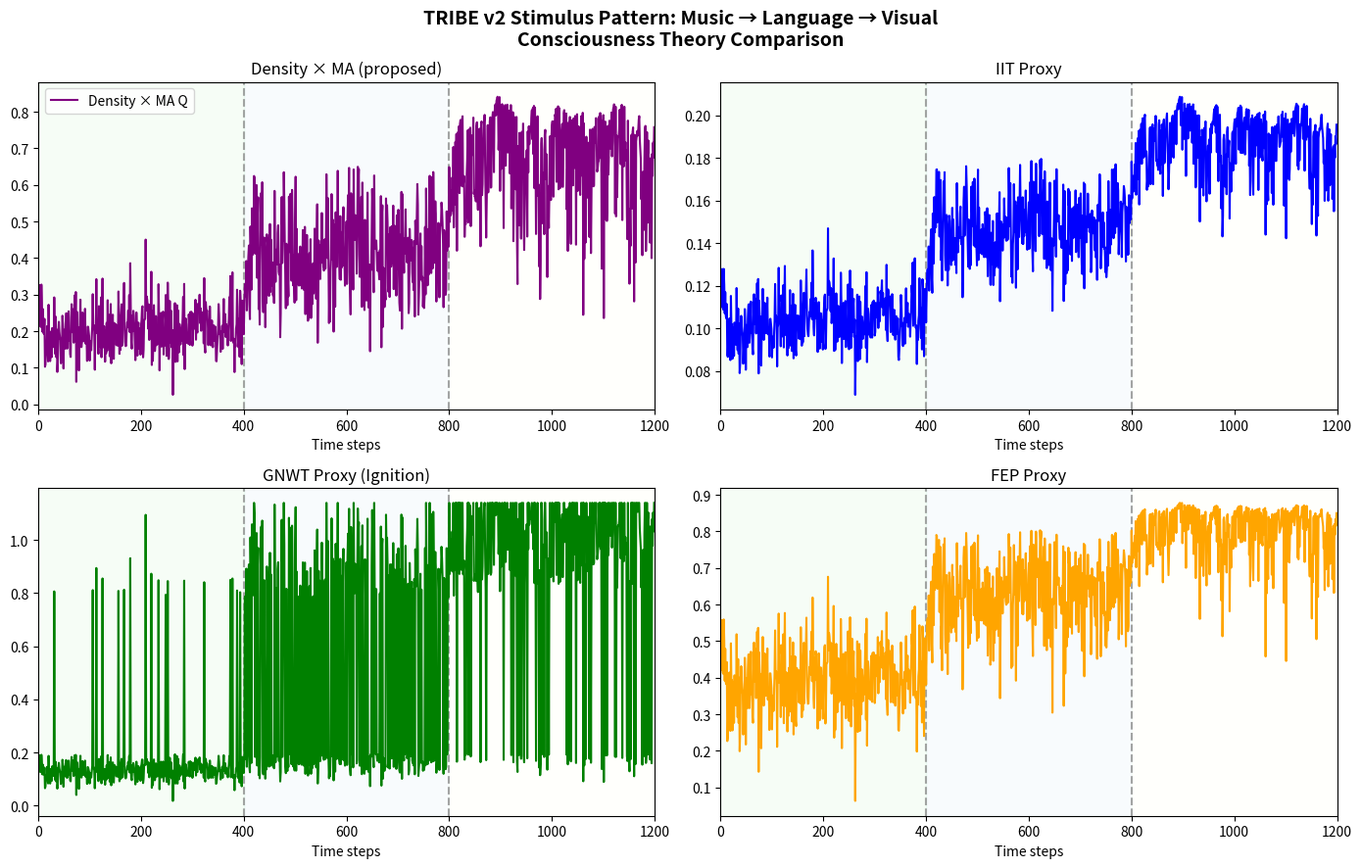

Recreate this plot in Python.
import numpy as np
import matplotlib.pyplot as plt

# ====================== TRIBE v2刺激パターン再現 ======================
np.random.seed(42)
n_samples = 1200
block_length = 400

D = np.zeros(n_samples)
D[0:block_length] = np.abs(np.random.normal(0.45, 0.12, block_length))      # Music
D[block_length:2*block_length] = np.abs(np.random.normal(0.65, 0.15, block_length))  # Language
D[2*block_length:] = np.abs(np.random.normal(0.82, 0.18, block_length))    # Visual
D = np.clip(D, 0.05, 0.95)

# ====================== Density × MA モデル（論文仕様に統一） ======================
alpha = 0.92                                      # ← Supplement S1と完全一致
MA = np.zeros(n_samples)
MA[0] = D[0]
for i in range(1, n_samples):
    MA[i] = alpha * MA[i-1] + (1 - alpha) * D[i]

Q_densityma = D * MA

# ====================== 他の理論の簡易プロキシ ======================
Phi = D * 0.08 + MA * 0.15                    # IIT proxy
ignition = np.where(D > 0.65, D * 1.2, D * 0.3)  # GNWT proxy
FEP = 1.0 - np.exp(-D * MA * 2.5)             # FEP proxy

# ====================== 結果出力 ======================
print("=== TRIBE v2 Comparative Simulation ===")
print(f"Density × MA  Mean Q : {np.mean(Q_densityma):.3f}")
print(f"IIT Proxy      Mean : {np.mean(Phi):.3f}")
print(f"GNWT Proxy     Mean : {np.mean(ignition):.3f}")
print(f"FEP Proxy      Mean : {np.mean(FEP):.3f}")

# ====================== 高品質グラフ（あなたのpng画像と同じ見た目） ======================
fig, axs = plt.subplots(2, 2, figsize=(14, 9))
plt.suptitle('TRIBE v2 Stimulus Pattern: Music → Language → Visual\n'
             'Consciousness Theory Comparison', fontsize=14, fontweight='bold')

# 共通設定
for ax in axs.flat:
    ax.axvline(400, color='gray', linestyle='--', alpha=0.7)
    ax.axvline(800, color='gray', linestyle='--', alpha=0.7)
    ax.set_xlabel('Time steps')
    ax.set_xlim(0, 1200)

# Density × MA
axs[0,0].plot(Q_densityma, color='purple', label='Density × MA Q')
axs[0,0].set_title('Density × MA (proposed)')
axs[0,0].legend()

# IIT
axs[0,1].plot(Phi, color='blue', label='IIT Phi proxy')
axs[0,1].set_title('IIT Proxy')

# GNWT
axs[1,0].plot(ignition, color='green', label='GNWT Ignition proxy')
axs[1,0].set_title('GNWT Proxy (Ignition)')

# FEP
axs[1,1].plot(FEP, color='orange', label='FEP Free Energy proxy')
axs[1,1].set_title('FEP Proxy')

# ブロック背景（あなたのpngと同じ）
for ax in axs.flat:
    ax.axvspan(0, 400, color='lightgreen', alpha=0.08)
    ax.axvspan(400, 800, color='lightblue', alpha=0.08)
    ax.axvspan(800, 1200, color='lightyellow', alpha=0.08)

plt.tight_layout()
plt.savefig('TRIBE_v2_comparison_figure9.png', dpi=300, bbox_inches='tight')
plt.show()
